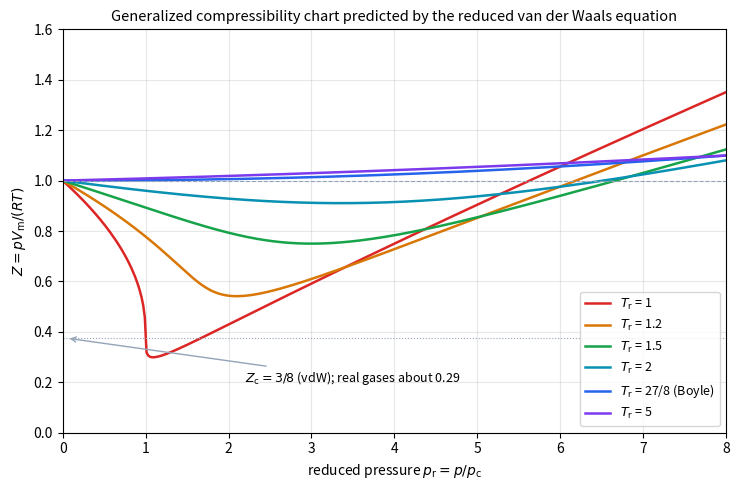

The matplotlib source for this figure:
import numpy as np
import matplotlib.pyplot as plt


def z_vdw(pr, tr):
    """Compressibility factor of a van der Waals gas in reduced variables (vapour-like root)."""
    roots = np.roots([3 * pr, -(pr + 8 * tr), 9, -3])
    real = roots[np.abs(roots.imag) < 1e-9].real
    vr = real.max()
    return 3 * pr * vr / (8 * tr)


pr = np.linspace(0.01, 8, 400)
fig, ax = plt.subplots(figsize=(7.5, 5))
colors = ["#dc2626", "#d97706", "#16a34a", "#0891b2", "#2563eb", "#7c3aed"]
for tr, c in zip([1.0, 1.2, 1.5, 2.0, 3.375, 5.0], colors):
    z = [z_vdw(p, tr) for p in pr]
    label = r"$T_{\mathrm{r}}$ = " + (f"{tr:g}" if tr != 3.375 else "27/8 (Boyle)")
    ax.plot(pr, z, color=c, lw=1.8, label=label)
ax.axhline(1, color="#94a3b8", lw=0.8, ls="--")
ax.axhline(3 / 8, color="#94a3b8", lw=0.8, ls=":")
ax.annotate(r"$Z_{\mathrm{c}} = 3/8$ (vdW); real gases about 0.29", (0.05, 0.375), xytext=(2.2, 0.2),
            fontsize=9, arrowprops=dict(arrowstyle="->", color="#94a3b8"))
ax.set_xlabel(r"reduced pressure $p_{\mathrm{r}} = p/p_{\mathrm{c}}$")
ax.set_ylabel(r"$Z = pV_{\mathrm{m}}/(RT)$")
ax.set_title("Generalized compressibility chart predicted by the reduced van der Waals equation", fontsize=10.5)
ax.set_xlim(0, 8)
ax.set_ylim(0, 1.6)
ax.grid(alpha=0.3)
ax.legend(fontsize=9, loc="lower right")
fig.tight_layout()
